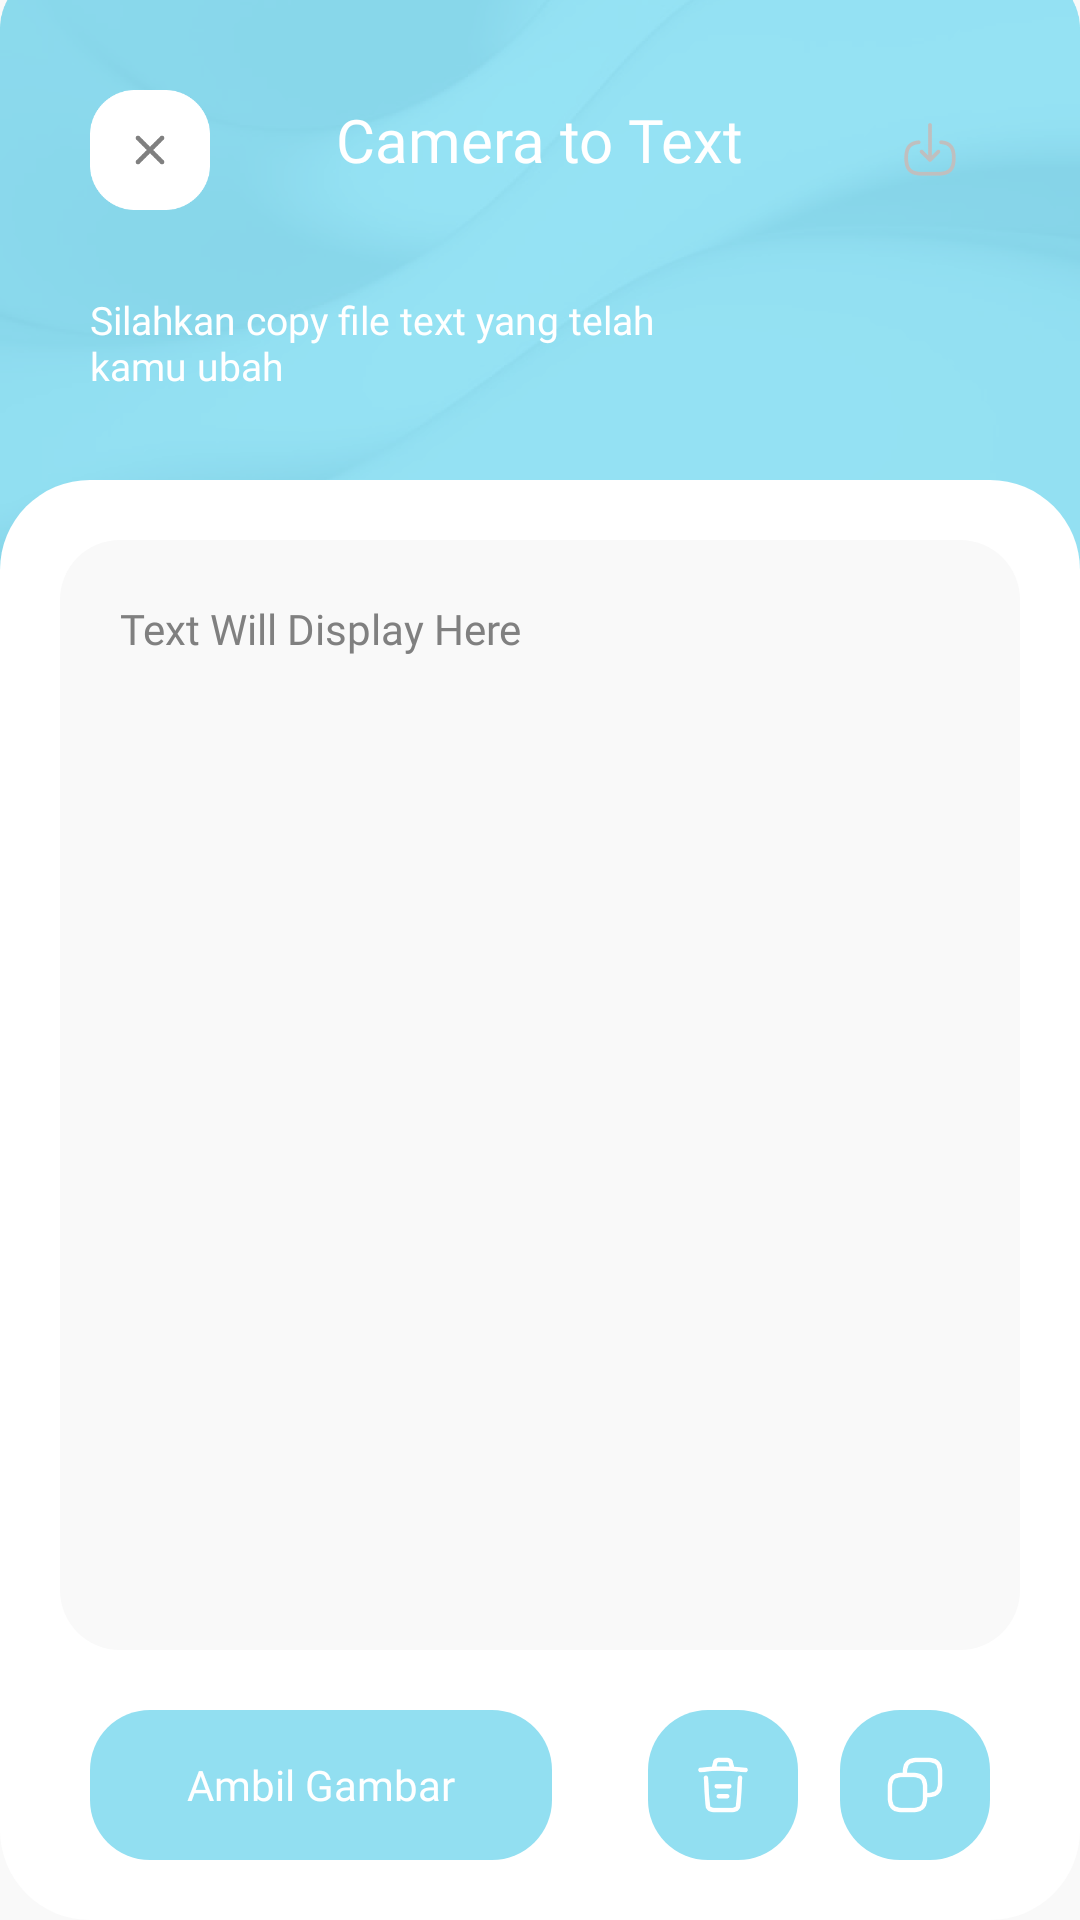

This screen was rendered from an Android layout file. Write that file and the resources it references.
<!-- AndroidManifest.xml: application theme Theme.SpeechNImagesToText -->
<!-- res/layout/activity_camera_to_text_page.xml -->
<?xml version="1.0" encoding="utf-8"?>
<androidx.constraintlayout.widget.ConstraintLayout xmlns:android="http://schemas.android.com/apk/res/android"
    xmlns:app="http://schemas.android.com/apk/res-auto"
    xmlns:tools="http://schemas.android.com/tools"
    android:id="@+id/edText"
    android:layout_width="match_parent"
    android:layout_height="match_parent"
    android:background="@color/background_page"
    tools:context=".ImageToTextPage">

    <ImageView
        android:id="@+id/iv_background_speech"
        android:layout_width="match_parent"
        android:layout_height="300dp"
        android:layout_marginTop="-30dp"
        android:src="@drawable/background_image"
        app:layout_constraintEnd_toEndOf="parent"
        app:layout_constraintStart_toStartOf="parent"
        app:layout_constraintTop_toTopOf="parent" />

    <TextView
        android:id="@+id/choose_file_image"
        android:layout_width="wrap_content"
        android:layout_height="wrap_content"
        android:layout_marginTop="33dp"
        android:fontFamily="@font/montserrat_medium"
        android:text="@string/camera_text"
        android:textColor="@color/white"
        android:textSize="20sp"
        app:layout_constraintEnd_toEndOf="parent"
        app:layout_constraintStart_toStartOf="parent"
        app:layout_constraintTop_toTopOf="parent" />

    <ImageView
        android:layout_width="40dp"
        android:layout_height="40dp"
        android:layout_marginStart="30dp"
        android:layout_marginTop="30dp"
        android:onClick="btnBackCamera"
        android:src="@drawable/btn_close"
        app:layout_constraintStart_toStartOf="parent"
        app:layout_constraintTop_toTopOf="parent" />

    <LinearLayout
        android:id="@+id/btnDownloadLinearCamera"
        android:layout_width="40dp"
        android:layout_height="40dp"
        android:layout_marginTop="30dp"
        android:layout_marginRight="30dp"
        android:background="@drawable/btn_choose_image"
        android:gravity="center"
        app:layout_constraintEnd_toEndOf="parent"
        app:layout_constraintTop_toTopOf="parent">

        <ImageView
            android:id="@+id/btnDownloadCamera"
            android:layout_width="20dp"
            android:layout_height="20dp"
            android:src="@drawable/download" />

    </LinearLayout>

    <TextView
        android:id="@+id/textView2"
        android:layout_width="190dp"
        android:layout_height="wrap_content"
        android:layout_marginStart="30dp"
        android:layout_marginTop="10dp"
        android:layout_marginBottom="10dp"
        android:fontFamily="@font/montserrat"
        android:text="@string/head_choose"
        android:textColor="@color/white"
        android:textSize="13sp"
        app:layout_constraintBottom_toTopOf="@+id/btnChooseCamera"
        app:layout_constraintStart_toStartOf="parent"
        app:layout_constraintTop_toBottomOf="@+id/choose_file_image" />

    <androidx.constraintlayout.widget.ConstraintLayout
        android:id="@+id/btnChooseCamera"
        android:layout_width="match_parent"
        android:layout_height="match_parent"
        android:layout_marginTop="160dp"
        android:background="@drawable/background_choose_speech"
        app:layout_constraintBottom_toBottomOf="parent"
        app:layout_constraintEnd_toEndOf="parent"
        app:layout_constraintHorizontal_bias="0.0"
        app:layout_constraintStart_toStartOf="parent"
        app:layout_constraintTop_toBottomOf="@+id/iv_background_speech"
        app:layout_constraintVertical_bias="0.97">

        <LinearLayout
            android:id="@+id/etTextCamera"
            android:layout_width="match_parent"
            android:layout_height="match_parent"
            android:layout_marginLeft="20dp"
            android:layout_marginTop="20dp"
            android:layout_marginRight="20dp"
            android:layout_marginBottom="90dp"
            android:background="@drawable/tv_speech"
            android:orientation="vertical"
            app:layout_constraintBottom_toTopOf="@+id/btnChooseLinear"
            app:layout_constraintEnd_toEndOf="parent"
            app:layout_constraintHorizontal_bias="0.6"
            app:layout_constraintStart_toStartOf="parent"
            app:layout_constraintTop_toTopOf="parent"
            app:layout_constraintVertical_bias="0.0">

            <EditText
                android:id="@+id/edTextCamera"
                android:layout_width="match_parent"
                android:layout_height="wrap_content"
                android:layout_margin="20dp"
                android:background="@android:color/transparent"
                android:ems="10"
                android:fontFamily="@font/montserrat"
                android:hint="Text Will Display Here"
                android:justificationMode="inter_word"
                android:textColor="@color/text_grey"
                android:textColorHint="@color/text_grey"
                android:textSize="14dp" />

        </LinearLayout>

        <LinearLayout
            android:id="@+id/btnChooseLinear"
            android:layout_width="154dp"
            android:layout_height="50dp"
            android:layout_marginStart="30dp"
            android:layout_marginBottom="20dp"
            android:background="@drawable/btn_speech"
            app:layout_constraintBottom_toBottomOf="parent"
            app:layout_constraintStart_toStartOf="parent">

            <TextView
                android:id="@+id/btnChooseAgainCamera"
                android:layout_width="match_parent"
                android:layout_height="match_parent"
                android:fontFamily="@font/montserrat_medium"
                android:gravity="center"
                android:text="@string/take_again_camera"
                android:textColor="@color/white"
                android:textSize="14sp" />

        </LinearLayout>

        <LinearLayout
            android:id="@+id/btnCopyLinear"
            android:layout_width="50dp"
            android:layout_height="50dp"
            android:layout_marginEnd="30dp"
            android:layout_marginBottom="20dp"
            android:background="@drawable/btn_speech"
            android:gravity="center"
            app:layout_constraintBottom_toBottomOf="parent"
            app:layout_constraintEnd_toEndOf="parent">

            <ImageView
                android:id="@+id/btnCopyCamera"
                android:layout_width="20dp"
                android:layout_height="20dp"
                android:src="@drawable/btn_copy" />

        </LinearLayout>

        <LinearLayout
            android:id="@+id/btnDeleteLinear"
            android:layout_width="50dp"
            android:layout_height="50dp"
            android:layout_marginEnd="14dp"
            android:layout_marginBottom="20dp"
            android:background="@drawable/btn_speech"
            android:gravity="center"
            app:layout_constraintBottom_toBottomOf="parent"
            app:layout_constraintEnd_toStartOf="@+id/btnCopyLinear">

            <ImageView
                android:id="@+id/btnDeleteCamera"
                android:layout_width="20dp"
                android:layout_height="20dp"
                android:src="@drawable/btn_delete" />

        </LinearLayout>

    </androidx.constraintlayout.widget.ConstraintLayout>

</androidx.constraintlayout.widget.ConstraintLayout>
<!-- resources referenced by this layout -->
<resources>
  <color name="background_page">#F9F9F9</color>
  
  
      // dots inactive colors
  <color name="text_grey">#808080</color>
  <color name="white">#FFFFFFFF</color>
  
      //onboarding color
  <!-- drawable background_choose_speech (drawable) -->
  <?xml version="1.0" encoding="utf-8"?>
  
  <shape xmlns:android="http://schemas.android.com/apk/res/android">
  
      <solid android:color="#FFFFFF"/>
      <corners android:radius="30dp"/>
  
  </shape>
  <!-- drawable background_image: png bitmap (drawable, 104752 bytes) -->
  <!-- drawable btn_close: png bitmap (drawable, 2731 bytes) -->
  <!-- drawable btn_copy: png bitmap (drawable, 1426 bytes) -->
  <!-- drawable btn_delete: png bitmap (drawable, 1531 bytes) -->
  <!-- drawable btn_speech (drawable) -->
  <?xml version="1.0" encoding="utf-8"?>
  
  <shape xmlns:android="http://schemas.android.com/apk/res/android">
  
      <solid android:color="#92DFF1"/>
      <corners android:radius="20dp"/>
  
  </shape>
  <!-- drawable download: png bitmap (drawable, 2248 bytes) -->
  <!-- drawable tv_speech (drawable) -->
  <?xml version="1.0" encoding="utf-8"?>
  
  <shape xmlns:android="http://schemas.android.com/apk/res/android">
  
      <solid android:color="#F9F9F9"/>
      <corners android:radius="20dp"/>
  
  </shape>
  <string name="camera_text">Camera to Text</string>
  <string name="head_choose">Silahkan copy file text yang telah kamu ubah</string>
  
      //CameraPage
  <string name="take_again_camera">Ambil Gambar</string>
  
  
      //SpeechPage
  <style name="Theme.SpeechNImagesToText" parent="Theme.MaterialComponents.DayNight.NoActionBar">
          
          <item name="colorPrimary">@color/purple_500</item>
          <item name="colorPrimaryVariant">@color/purple_700</item>
          <item name="colorOnPrimary">@color/white</item>
          
          <item name="colorSecondary">@color/teal_200</item>
          <item name="colorSecondaryVariant">@color/teal_700</item>
          <item name="colorOnSecondary">@color/black</item>
          
          <item name="android:statusBarColor">?attr/colorPrimaryVariant</item>
          
      </style>
  <color name="purple_500">#FF6200EE</color>
  <color name="purple_700">#FF3700B3</color>
  <color name="teal_200">#FF03DAC5</color>
  <color name="teal_700">#FF018786</color>
  <color name="black">#FF000000</color>
</resources>
